The GitHub repository omarbesbes/RUnet contains a labelled image folder "LR" with 4 categories: berry, bird, dog, flower. Examples follow, each with its label.

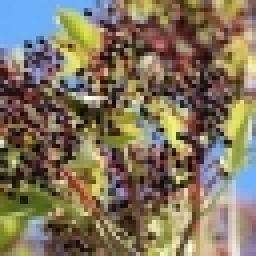
Label: berry

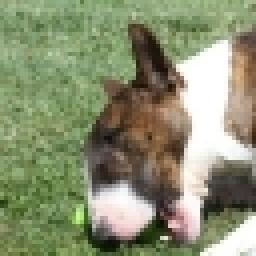
Label: dog

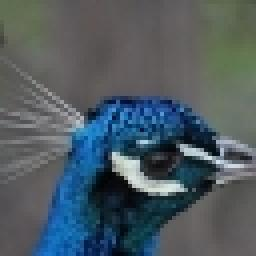
Label: bird

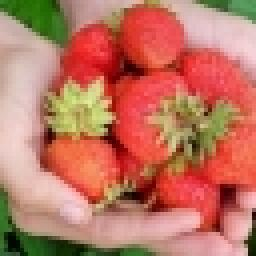
Label: berry

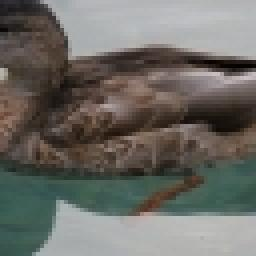
Label: bird

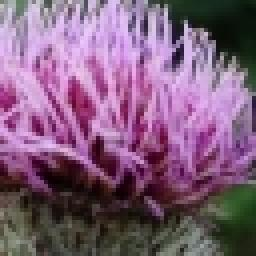
Label: flower
